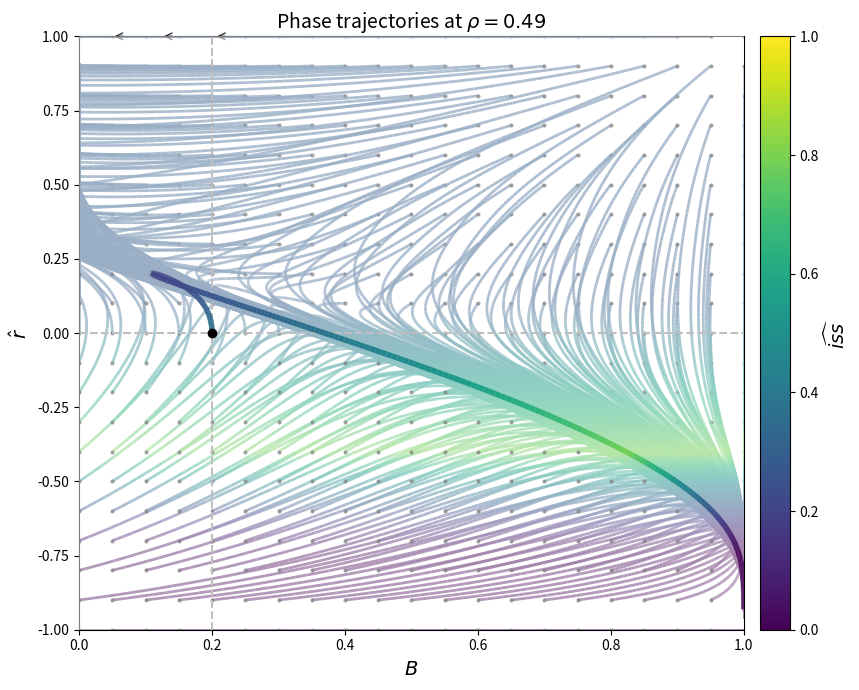

Write the Python code that produced this figure. (Note: this script raises an exception after producing the figure.)
# %%
from pathlib import Path

import matplotlib.pyplot as plt
import numpy as np
from matplotlib.collections import LineCollection
from matplotlib.colors import LinearSegmentedColormap
from matplotlib.patches import Rectangle
from scipy.integrate import solve_ivp


def sat(x):
    return 1 - x**2


# ODE system

def rhs(t, y, rho):
    rhat, R, B = y

    rhat_term = max(0.39 - rhat, 0.0) # sets a lower bound of iss (a norm)

    drhat = (
        sat(rhat)
        * 0.015
        * (-rho + 0.6 + rhat_term + R - B)
    )

    dR = (
        sat(R)
        * 0.015
        * (-rho + 0.39)
    )

    dB = (
        sat(B)
        * 0.015
        * (-rhat - R)
    )

    if B <= 0 and dB < 0:
        dB = 0.0

    return [drhat, dR, dB]


# Parameters

tspan = (0, 600)
t = np.linspace(*tspan, 400)

rho = 0.49  # fixed for this plot

#Grid of starting points: one trajectory per (rhat, B) intersection
n_rhat = 21   # number of grid points along rhat
n_B = 21      # number of grid points along B
R_fixed = 0.0  # R held fixed (only matters when rho != 0.39, see earlier discussion)
 
rhat_grid_vals = np.linspace(-1, 1, n_rhat)
B_grid_vals = np.linspace(0, 1, n_B)
rhat_mesh, B_mesh = np.meshgrid(rhat_grid_vals, B_grid_vals, indexing="ij")
 
initial_conditions = np.column_stack([
    rhat_mesh.ravel(),                       # rhat
    np.full(n_rhat * n_B, R_fixed),          # R
    B_mesh.ravel(),                          # B
])


# Plot

fig, ax = plt.subplots(figsize=(9, 7))

cmap = "viridis"
#cmap = LinearSegmentedColormap.from_list("grey_green", ["grey", "green"])
# rhat in [-1, 1] => iss_hat = 0.39 - rhat in [-0.61, 1.39], clipped to >= 0
norm = plt.Normalize(0, 0.39 + 0.61)

for y0 in initial_conditions:
    sol = solve_ivp(
        rhs,
        tspan,
        y0,
        args=(rho,),
        t_eval=t,
        rtol=1e-8,
        atol=1e-8,
    )

    rhat = sol.y[0]
    B = sol.y[2]

    
    # average internal social support, per timestep, clipped at 0
    #iss_hat = np.clip(0.39 - rhat, 0, 1)
 
    baseline = np.clip(0.39 - rhat, 0.3, 1) # set min. social support here, 0 or 0.3
 
    suppress_start, suppress_end = -0.4, -0.8
    depth = np.clip((suppress_start - rhat) / (suppress_start - suppress_end), 0, 1)  # 0 -> 1
    suppression = (1 - depth) ** 2  # 1 at rhat=-0.4, 0 at rhat<=-0.8
 
    iss_hat = baseline * suppression


    # x = B, y = rhat
    points = np.array([B, rhat]).T.reshape(-1, 1, 2)
    segments = np.concatenate([points[:-1], points[1:]], axis=1)

    lc = LineCollection(
        segments,
        cmap=cmap,
        norm=norm,
        linewidth=2,
        alpha=0.8,
    )
    lc.set_array(iss_hat[:-1])

    ax.add_collection(lc)

    # Direction arrows every `step` samples, skipping near-stalled points
    # (avoids clumps of overlapping arrows where trajectories slow near
    # the boundaries)
    step = 25
    min_move = 0.02  # minimum (dB, drhat) magnitude to bother drawing
    for i in range(step, len(B) - 1, step):
        dB = B[i + 1] - B[i]
        dr = rhat[i + 1] - rhat[i]

        if np.hypot(dB, dr) < min_move:
            continue

        ax.annotate(
            "",
            xy=(B[i] + dB, rhat[i] + dr),
            xytext=(B[i], rhat[i]),
            arrowprops= {
                "arrowstyle": "->",
                "color": "k",
                "lw": 1,
                "mutation_scale": 12,
                "alpha": 0.8,
            }
        )

    # mark the starting point
    ax.plot(B[0], rhat[0], "o", color="k", markersize=2, alpha=0.6)

ax.add_patch(
    Rectangle(
        (0, -1),      # lower-left corner in data coordinates
        1,            # width
        2,            # height
        facecolor="white",
        alpha=0.5,    # adjust to taste
        edgecolor="none",
        zorder=5,
    )
)

y0 = [0.0, R_fixed, 0.2]

sol = solve_ivp(
    rhs,
    tspan,
    y0,
    args=(rho,),
    t_eval=t,
    rtol=1e-8,
    atol=1e-8,
)

rhat = sol.y[0]
B = sol.y[2]

baseline = np.clip(0.39 - rhat, 0.0, 1)

suppress_start, suppress_end = -0.4, -0.8
depth = np.clip(
    (suppress_start - rhat) / (suppress_start - suppress_end),
    0,
    1,
)
suppression = (1 - depth) ** 2

iss_hat = baseline * suppression

points = np.array([B, rhat]).T.reshape(-1, 1, 2)
segments = np.concatenate([points[:-1], points[1:]], axis=1)

lc = LineCollection(
    segments,
    cmap=cmap,
    norm=norm,
    linewidth=4,
    alpha=1.0,
    zorder=10,
)
lc.set_array(iss_hat[:-1])
ax.add_collection(lc)

ax.plot(B[0], rhat[0], "ko", markersize=6, zorder=11)

ax.axhline(0.0, linestyle='--', color='grey')
ax.axvline(0.2, linestyle='--', color='grey')

ax.set_xlim(0, 1)
ax.set_ylim(-1, 1)

ax.set_xlabel(r"$B$", fontsize=14)
ax.set_ylabel(r"$\hat r$", fontsize=14)
ax.set_title(rf"Phase trajectories at $\rho = {rho}$", fontsize=14)

mappable = plt.cm.ScalarMappable(cmap=cmap, norm=norm)
mappable.set_array([])
cbar = plt.colorbar(mappable, ax=ax, pad=0.02)
cbar.set_label(r"$\widehat{iss}$", fontsize=14)

plt.tight_layout()
out = Path(__file__).parent / "phase_2d_realiss.png"
#fig.savefig(out, dpi=150, bbox_inches="tight")
# %%
# different ODE system 
